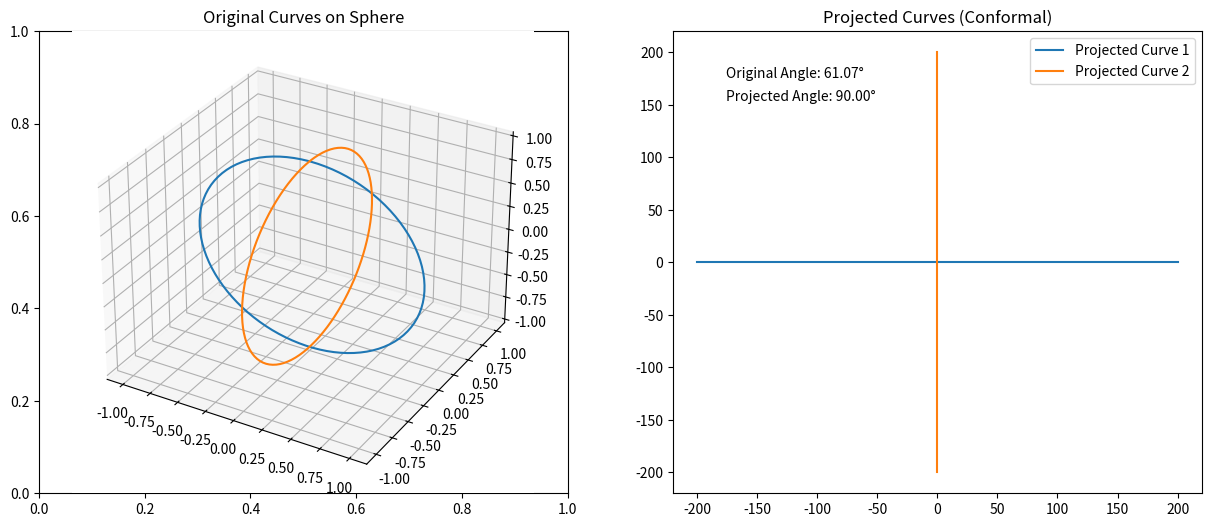

This chart was generated by the following Python code:
import numpy as np
import matplotlib.pyplot as plt
from mpl_toolkits.mplot3d import Axes3D

# Stereographic projection with numerical stability
def stereographic(P, eps=1e-10):
    x, y, z = P
    scale = 1 / (1 - z + eps)  # Add epsilon to avoid division by zero
    return np.array([x * scale, y * scale])

# Generate curves avoiding z=1
theta = np.linspace(0.01, 2*np.pi - 0.01, 100)  # Exclude θ=0 and θ=2π
curve1 = np.array([np.sin(theta), np.zeros_like(theta), np.cos(theta)])  # Vertical circle
curve2 = np.array([np.zeros_like(theta), np.sin(theta), np.cos(theta)])  # Horizontal circle

# Project curves
proj_curve1 = np.array([stereographic(curve1[:,i]) for i in range(len(theta))]).T
proj_curve2 = np.array([stereographic(curve2[:,i]) for i in range(len(theta))]).T

# Compute tangents at intersection (theta=pi/4)
idx = np.argmin(np.abs(theta - np.pi/4))  # Choose a point away from z=1
tangent1 = np.array([np.cos(theta[idx]), 0, -np.sin(theta[idx])])
tangent2 = np.array([0, np.cos(theta[idx]), -np.sin(theta[idx])])

# Project tangents using Jacobian
z_val = curve1[2, idx]
scale = 1 / (1 - z_val + 1e-10)  # Avoid division by zero
J = scale * np.eye(2)  # Jacobian is scalar * identity
proj_tangent1 = J @ tangent1[:2]
proj_tangent2 = J @ tangent2[:2]

# Compute angles
angle_3d = np.arccos(np.dot(tangent1, tangent2))
angle_2d = np.arccos(np.dot(proj_tangent1, proj_tangent2) / (np.linalg.norm(proj_tangent1) * np.linalg.norm(proj_tangent2)))

# Plot
fig, (ax1, ax2) = plt.subplots(1, 2, figsize=(15, 6))
ax1 = fig.add_subplot(121, projection='3d')
ax1.plot(*curve1, label='Curve 1')
ax1.plot(*curve2, label='Curve 2')
ax1.set_title("Original Curves on Sphere")

ax2.plot(*proj_curve1, label='Projected Curve 1')
ax2.plot(*proj_curve2, label='Projected Curve 2')
ax2.annotate(f'Original Angle: {np.degrees(angle_3d):.2f}°', (0.1, 0.9), xycoords='axes fraction')
ax2.annotate(f'Projected Angle: {np.degrees(angle_2d):.2f}°', (0.1, 0.85), xycoords='axes fraction')
ax2.set_title("Projected Curves (Conformal)")
ax2.legend()
plt.show()
